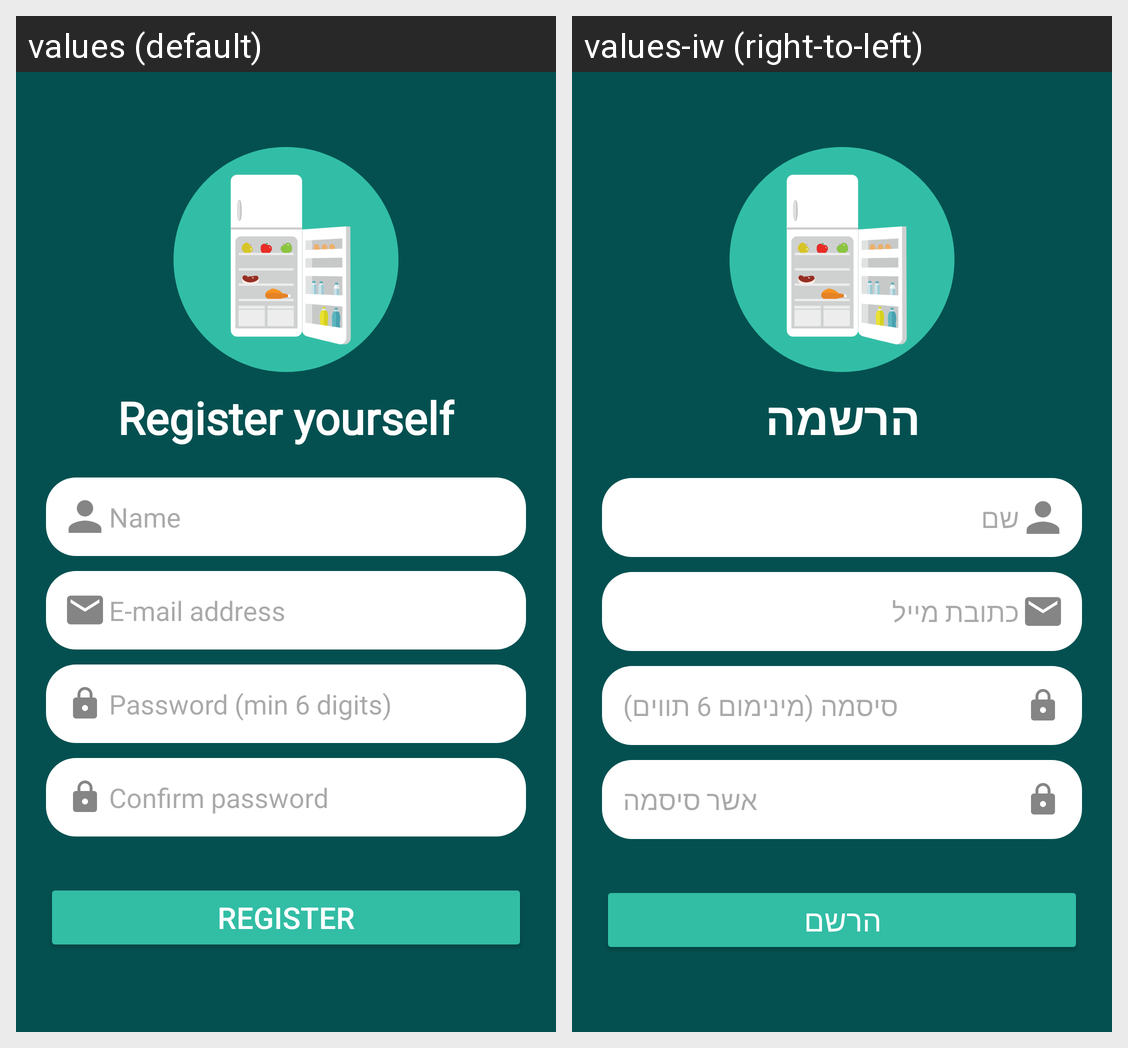

Translations of the strings shown on this Android screen, per locale in the grid:
Android screen res/layout/auth_register.xml rendered under 2 locales, left to right: values (default), values-iw (right-to-left). Device: Nexus 5 (rendered at 1080×1920; each locale shown at half size, 540×960, under a caption strip naming it); theme Theme.FridgeApp.
Strings drawn on this screen, with the default value and each locale's value (text and hints the layout hard-codes, and strings that could not be matched under every locale, appear in the picture but are not listed):

register_yourself
  values: Register yourself
  values-iw: הרשמה

namee
  values: Name
  values-iw: שם

e_mail_address
  values: E-mail address
  values-iw: כתובת מייל

password_min_6_digits
  values: Password (min 6 digits)
  values-iw: סיסמה (מינימום 6 תווים)

confirm_password
  values: Confirm password
  values-iw: אשר סיסמה

register
  values: Register
  values-iw: הרשם
